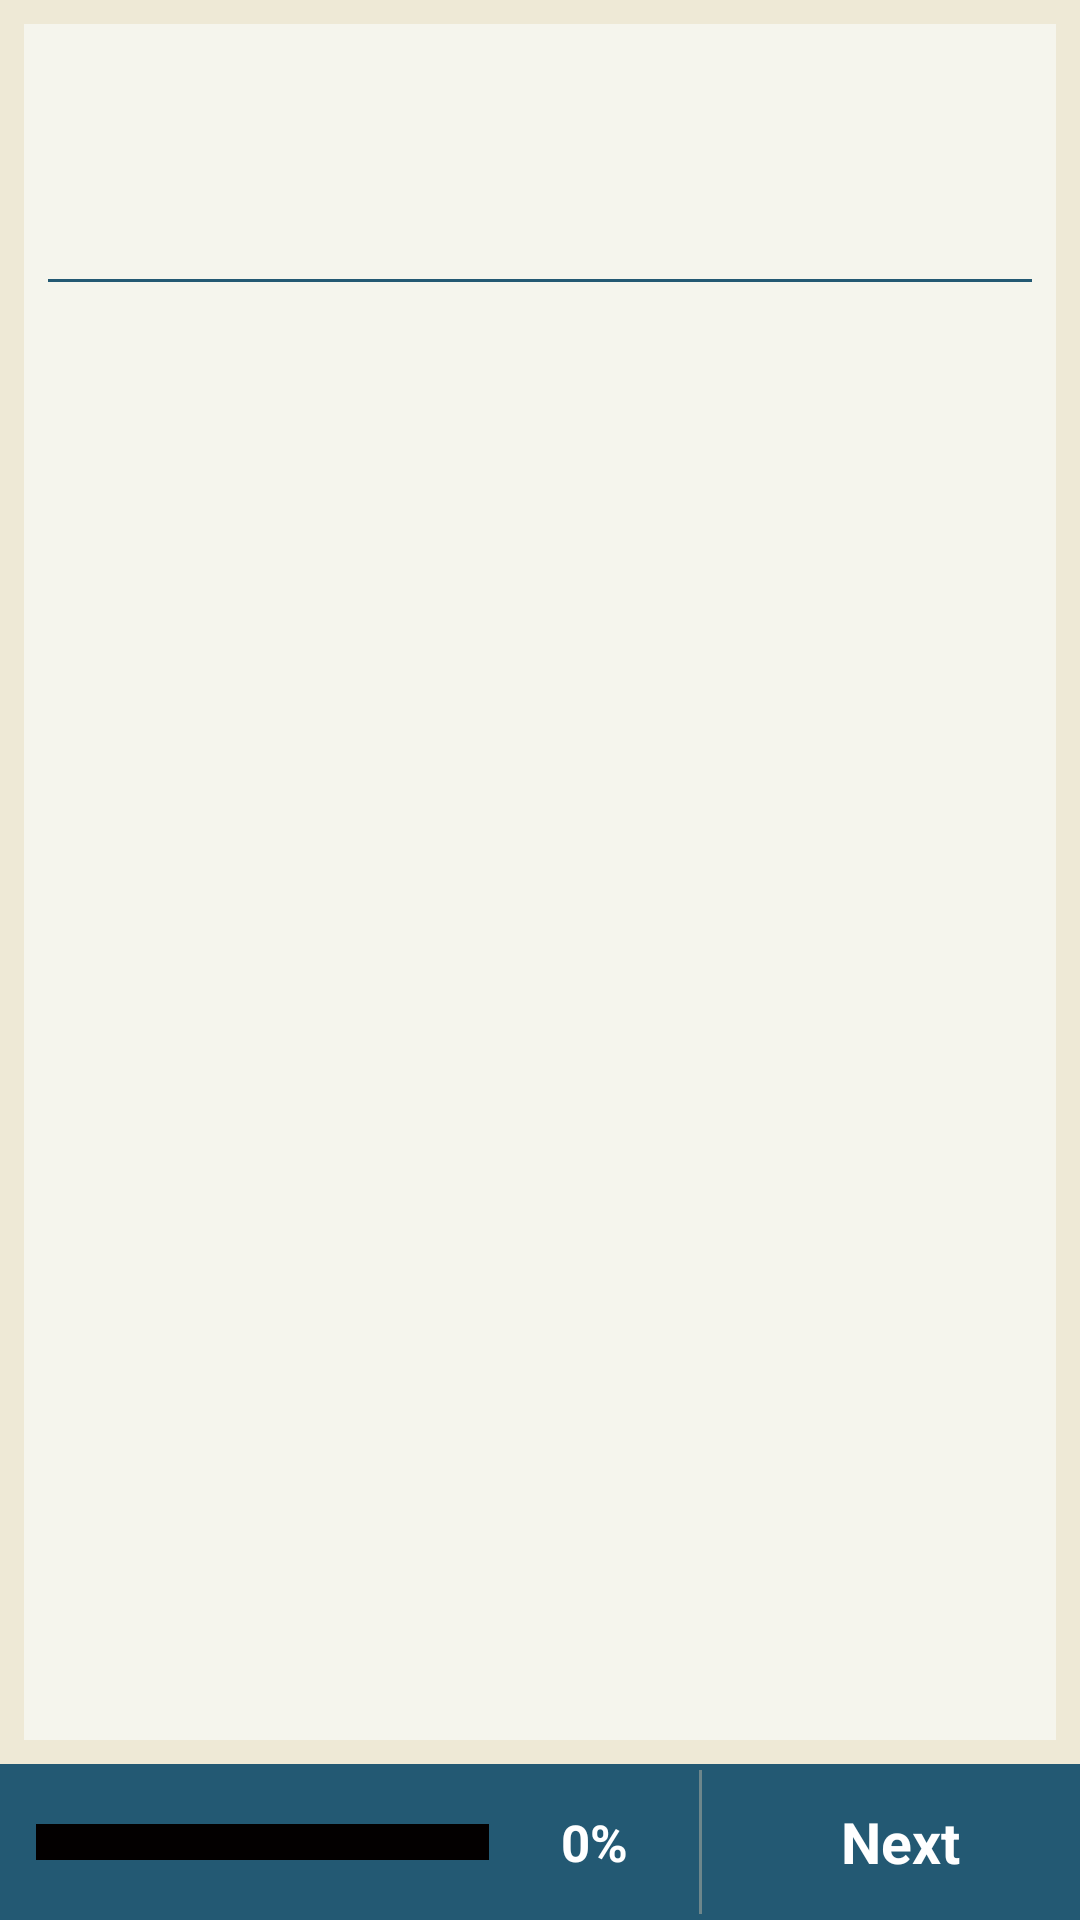

Write the Android layout XML for this screen, with the resource values it uses.
<!-- AndroidManifest.xml: activity theme android:Theme.Translucent.NoTitleBar -->
<!-- res/layout/activity_inspection.xml -->
<?xml version="1.0" encoding="utf-8"?>
<RelativeLayout xmlns:android="http://schemas.android.com/apk/res/android"
    android:layout_width="match_parent"
    android:layout_height="match_parent">

    <RelativeLayout
        android:layout_width="match_parent"
        android:layout_height="match_parent"
        android:layout_above="@+id/layout_footer"
        android:layout_alignParentTop="true"
        android:background="@color/secondary"
        android:padding="@dimen/form_padding"
        android:nestedScrollingEnabled="false">

        <RelativeLayout
            android:layout_width="match_parent"
            android:layout_height="match_parent"
            android:background="@color/background"
            android:padding="@dimen/form_padding">

            <LinearLayout
                android:id="@+id/layout_header"
                android:layout_width="match_parent"
                android:layout_height="wrap_content"
                android:orientation="vertical">

                <RelativeLayout
                    android:layout_width="match_parent"
                    android:layout_height="@dimen/header_height">

                    <ImageView
                        android:id="@+id/btn_prev"
                        android:background="@drawable/prev_selector"
                        android:layout_margin="@dimen/form_margin"
                        android:layout_alignParentLeft="true"
                        android:layout_centerVertical="true"
                        android:visibility="invisible"
                        android:layout_width="wrap_content"
                        android:layout_height="wrap_content" />

                    <ImageView
                        android:id="@+id/btn_next"
                        android:background="@drawable/next"
                        android:layout_alignParentRight="true"
                        android:layout_margin="@dimen/form_margin"
                        android:layout_centerVertical="true"
                        android:visibility="invisible"
                        android:layout_width="wrap_content"
                        android:layout_height="wrap_content" />

                    <TextView
                        android:id="@+id/txt_title"
                        android:layout_width="match_parent"
                        android:layout_height="match_parent"
                        android:text=""
                        android:gravity="center"
                        android:layout_toLeftOf="@+id/btn_next"
                        android:layout_toRightOf="@+id/btn_prev"
                        android:textColor="@color/primary"
                        android:textSize="@dimen/form_title" />

                </RelativeLayout>

                <LinearLayout
                    android:layout_width="match_parent"
                    android:layout_height="1.0dip"
                    android:layout_marginBottom="@dimen/component_margin"
                    android:layout_marginTop="@dimen/form_margin"
                    android:background="@color/primary"
                    android:orientation="horizontal">

                </LinearLayout>

            </LinearLayout>

            <FrameLayout
                android:id="@+id/container"
                android:layout_width="match_parent"
                android:layout_height="match_parent"
                android:layout_below="@+id/layout_header">

            </FrameLayout>

        </RelativeLayout>

    </RelativeLayout>

    <RelativeLayout
        android:id="@+id/layout_footer"
        android:layout_width="match_parent"
        android:layout_height="@dimen/footer_height"
        android:layout_alignParentBottom="true"
        android:padding="2.0dip"
        android:background="@color/primary">

        <Button
            android:id="@+id/btn_submit"
            android:layout_width="@dimen/footer_button_width"
            android:layout_height="match_parent"
            android:layout_alignParentRight="true"
            android:background="@android:color/transparent"
            android:drawablePadding="16.0dip"
            android:drawableRight="@drawable/forward"
            android:paddingRight="@dimen/footer_button_padding"
            android:paddingLeft="@dimen/footer_button_left_padding"
            android:text="@string/next"
            android:textSize="@dimen/footer_button_text_size"
            android:textStyle="bold"
            android:textColor="@color/white" />

        <LinearLayout
            android:id="@+id/layout_divier"
            android:layout_toLeftOf="@+id/btn_submit"
            android:orientation="horizontal"
            android:background="@color/footer_divier"
            android:layout_width="1.0dip"
            android:layout_height="match_parent"></LinearLayout>

        <RelativeLayout
            android:layout_alignParentLeft="true"
            android:layout_toLeftOf="@+id/layout_divier"
            android:paddingLeft="@dimen/footer_padding"
            android:paddingRight="@dimen/footer_padding"
            android:layout_width="match_parent"
            android:layout_height="match_parent">

            <TextView
                android:id="@+id/txt_progress"
                android:text="0%"
                android:textColor="@color/white"
                android:textStyle="bold"
                android:textSize="@dimen/footer_progress_text_size"
                android:layout_alignParentRight="true"
                android:layout_centerVertical="true"
                android:gravity="center"
                android:layout_marginLeft="@dimen/footer_padding"
                android:layout_width="@dimen/footer_progress_text_width"
                android:layout_height="wrap_content" />

            <ProgressBar
                android:id="@+id/progress_bar"
                android:layout_alignParentLeft="true"
                android:layout_toLeftOf="@+id/txt_progress"
                style="@style/Widget.AppCompat.ProgressBar.Horizontal"
                android:progressDrawable="@drawable/custom_progressbar"
                android:progress="0"
                android:layout_centerVertical="true"
                android:layout_width="match_parent"
                android:layout_height="@dimen/footer_progress_height" />

        </RelativeLayout>

    </RelativeLayout>

</RelativeLayout>
<!-- resources referenced by this layout -->
<resources>
  <color name="background">#f5f5ed</color>
  <color name="footer_divier">#6d868b</color>
  <color name="primary">#235973</color>
  <color name="secondary">#eee9d6</color>
  <color name="white">#fff</color>
  <dimen name="component_margin">10.0dip</dimen>
  <dimen name="footer_button_left_padding">16.0dip</dimen>
  <dimen name="footer_button_padding">8.0dip</dimen>
  <dimen name="footer_button_text_size">19.0dip</dimen>
  <dimen name="footer_button_width">124.0dip</dimen>
  <dimen name="footer_height">52.0dip</dimen>
  <dimen name="footer_padding">10.0dip</dimen>
  <dimen name="footer_progress_height">12.0dip</dimen>
  <dimen name="footer_progress_text_size">17.0dip</dimen>
  <dimen name="footer_progress_text_width">50.0dip</dimen>
  <dimen name="form_margin">5.0dip</dimen>
  <dimen name="form_padding">8.0dip</dimen>
  <dimen name="form_title">24.0dip</dimen>
  <dimen name="header_height">72.0dip</dimen>
  <!-- drawable custom_progressbar (drawable) -->
  <?xml version="1.0" encoding="utf-8"?>
  <layer-list xmlns:android="http://schemas.android.com/apk/res/android">
  
      <item android:id="@android:id/background">
          <shape>
              <gradient
                  android:angle="0"
                  android:endColor="#030000"
                  android:startColor="#030000" />
          </shape>
      </item>
  
      
      <item android:id="@android:id/progress">
          <clip>
              <shape>
                  <gradient
                      android:angle="0"
                      android:endColor="@color/progress_bar"
                      android:startColor="@color/progress_bar" />
              </shape>
          </clip>
      </item>
  
  </layer-list>
  <!-- drawable next: png bitmap (drawable-hdpi, 275 bytes) -->
  <!-- drawable prev_selector (drawable) -->
  <?xml version="1.0" encoding="utf-8"?>
  <selector xmlns:android="http://schemas.android.com/apk/res/android" >
      
      <item android:drawable="@drawable/prev_press" android:state_pressed="true"/>
      
      <item android:drawable="@drawable/prev"/>
  
  </selector>
  <string name="next">Next</string>
  <color name="progress_bar">#c1e700</color>
  <!-- drawable prev_press: png bitmap (drawable-hdpi, 264 bytes) -->
  <!-- drawable prev: png bitmap (drawable-hdpi, 274 bytes) -->
</resources>
